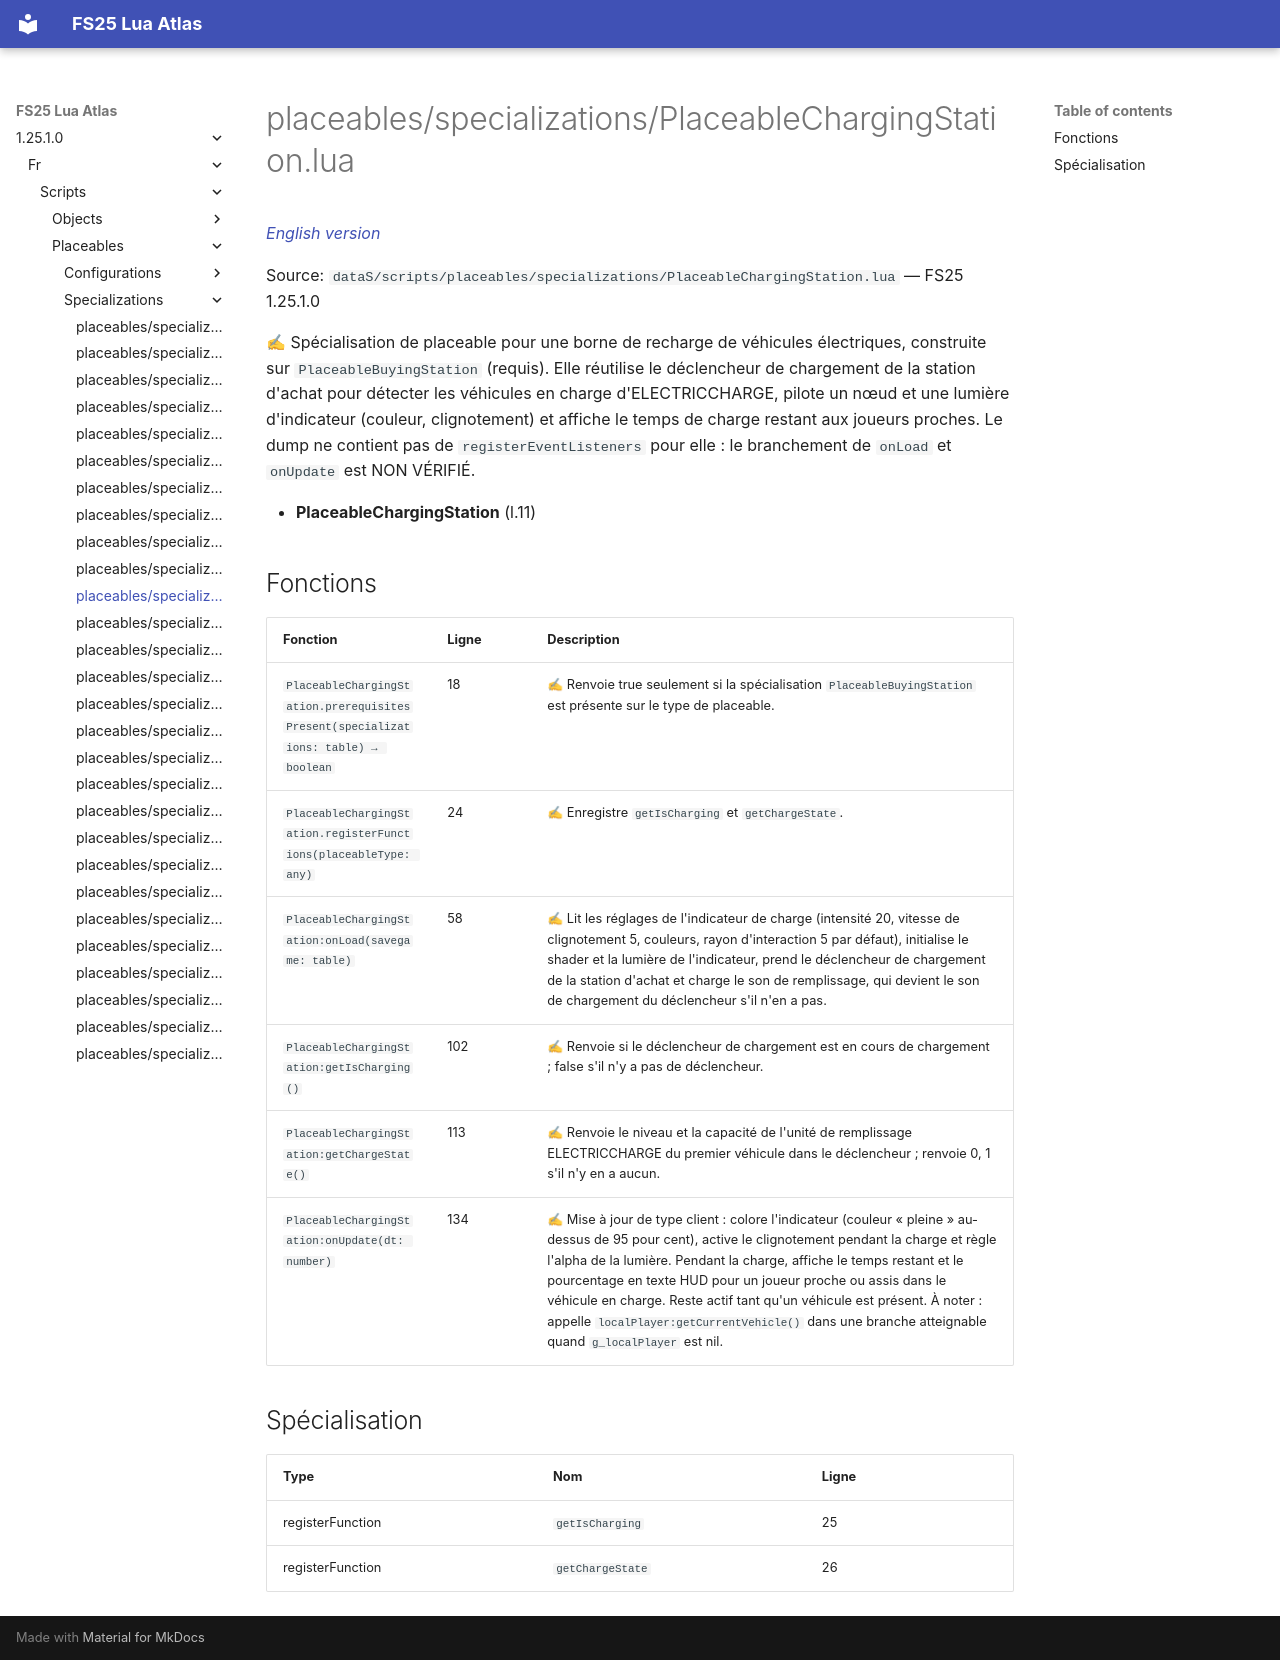

repository: Tim0219800/fs25-lua-atlas · page: 1.25.1.0/fr/scripts/placeables/specializations/PlaceableChargingStation.html · generator: mkdocs

# placeables/specializations/PlaceableChargingStation.lua

*[English version](../../../../scripts/placeables/specializations/PlaceableChargingStation.md)*

Source: `dataS/scripts/placeables/specializations/PlaceableChargingStation.lua` — FS25 1.25.1.0

✍ Spécialisation de placeable pour une borne de recharge de véhicules électriques, construite sur `PlaceableBuyingStation` (requis). Elle réutilise le déclencheur de chargement de la station d'achat pour détecter les véhicules en charge d'ELECTRICCHARGE, pilote un nœud et une lumière d'indicateur (couleur, clignotement) et affiche le temps de charge restant aux joueurs proches. Le dump ne contient pas de `registerEventListeners` pour elle : le branchement de `onLoad` et `onUpdate` est NON VÉRIFIÉ.

- **PlaceableChargingStation** (l.11)

## Fonctions

| Fonction | Ligne | Description |
|---|---|---|
| `PlaceableChargingStation.prerequisitesPresent(specializations: table) → boolean` | 18 | ✍ Renvoie true seulement si la spécialisation `PlaceableBuyingStation` est présente sur le type de placeable. |
| `PlaceableChargingStation.registerFunctions(placeableType: any)` | 24 | ✍ Enregistre `getIsCharging` et `getChargeState`. |
| `PlaceableChargingStation:onLoad(savegame: table)` | 58 | ✍ Lit les réglages de l'indicateur de charge (intensité 20, vitesse de clignotement 5, couleurs, rayon d'interaction 5 par défaut), initialise le shader et la lumière de l'indicateur, prend le déclencheur de chargement de la station d'achat et charge le son de remplissage, qui devient le son de chargement du déclencheur s'il n'en a pas. |
| `PlaceableChargingStation:getIsCharging()` | 102 | ✍ Renvoie si le déclencheur de chargement est en cours de chargement ; false s'il n'y a pas de déclencheur. |
| `PlaceableChargingStation:getChargeState()` | 113 | ✍ Renvoie le niveau et la capacité de l'unité de remplissage ELECTRICCHARGE du premier véhicule dans le déclencheur ; renvoie 0, 1 s'il n'y en a aucun. |
| `PlaceableChargingStation:onUpdate(dt: number)` | 134 | ✍ Mise à jour de type client : colore l'indicateur (couleur « pleine » au-dessus de 95 pour cent), active le clignotement pendant la charge et règle l'alpha de la lumière. Pendant la charge, affiche le temps restant et le pourcentage en texte HUD pour un joueur proche ou assis dans le véhicule en charge. Reste actif tant qu'un véhicule est présent. À noter : appelle `localPlayer:getCurrentVehicle()` dans une branche atteignable quand `g_localPlayer` est nil. |

## Spécialisation

| Type | Nom | Ligne |
|---|---|---|
| registerFunction | `getIsCharging` | 25 |
| registerFunction | `getChargeState` | 26 |
